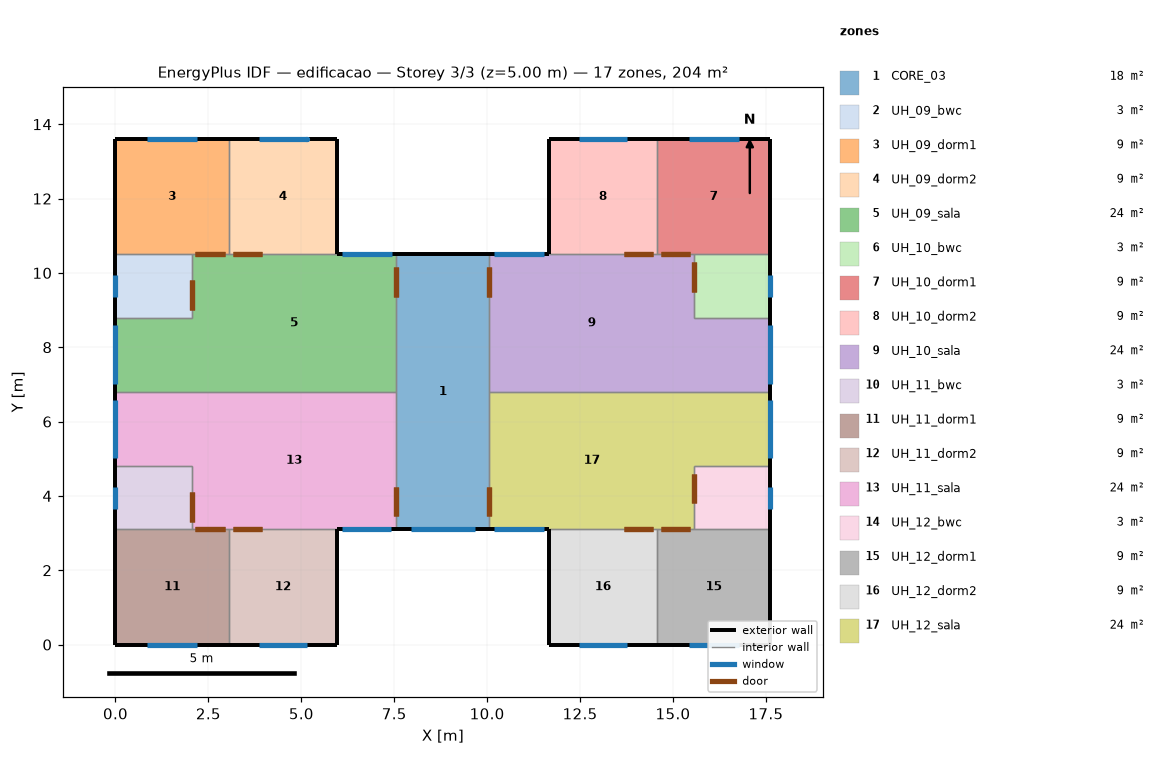
=== STOREY PLAN SPEC (per zone: floor XY polygon, exterior-wall plan segments, windows/doors) ===
zone 1: CORE_03  (18.5 m²)
  floor: (10.06, 10.50) (10.06, 3.10) (7.56, 3.10) (7.56, 10.50)
  exterior wall: (10.06, 10.50) – (7.56, 10.50)  [2.5 m]
  exterior wall: (7.56, 3.10) – (10.06, 3.10)  [2.5 m]
    window: (7.96, 3.10) – (9.66, 3.10)  [1.4 m²]
  interior walls: 4
zone 2: UH_09_bwc  (3.5 m²)
  floor: (2.05, 10.50) (2.05, 8.80) (0.00, 8.80) (0.00, 10.50)
  exterior wall: (0.00, 10.50) – (0.00, 8.80)  [1.7 m]
    window: (0.00, 9.95) – (0.00, 9.35)  [0.4 m²]
  interior walls: 3
zone 3: UH_09_dorm1  (9.5 m²)
  floor: (3.05, 13.60) (3.05, 10.50) (0.00, 10.50) (0.00, 13.60)
  exterior wall: (0.00, 13.60) – (0.00, 10.50)  [3.1 m]
  exterior wall: (3.05, 13.60) – (0.00, 13.60)  [3.1 m]
    window: (2.20, 13.60) – (0.85, 13.60)  [1.5 m²]
  interior walls: 3
zone 4: UH_09_dorm2  (9.0 m²)
  floor: (5.96, 13.60) (5.96, 10.50) (3.05, 10.50) (3.05, 13.60)
  exterior wall: (5.96, 13.60) – (3.05, 13.60)  [2.9 m]
    window: (5.13, 13.60) – (5.14, 13.60) – (3.87, 13.60) – (3.85, 13.60)  [1.4 m²]
  exterior wall: (5.96, 10.50) – (5.96, 13.60)  [3.1 m]
  interior walls: 2
zone 5: UH_09_sala  (24.5 m²)
  floor: (2.05, 8.80) (2.05, 6.80) (0.00, 6.80) (0.00, 8.80)
  floor: (7.56, 10.50) (7.56, 6.80) (2.05, 6.80) (2.05, 10.50)
  exterior wall: (0.00, 8.80) – (0.00, 6.80)  [2.0 m]
    window: (0.00, 8.59) – (0.00, 7.01)  [2.0 m²]
  exterior wall: (7.56, 10.50) – (5.96, 10.50)  [1.6 m]
    window: (7.43, 10.50) – (7.42, 10.50) – (6.10, 10.50) – (6.11, 10.50)  [1.9 m²]
  interior walls: 6
zone 6: UH_10_bwc  (3.5 m²)
  floor: (17.62, 10.50) (17.62, 8.80) (15.57, 8.80) (15.57, 10.50)
  exterior wall: (17.62, 8.80) – (17.62, 10.50)  [1.7 m]
    window: (17.62, 9.35) – (17.62, 9.95)  [0.4 m²]
  interior walls: 3
zone 7: UH_10_dorm1  (9.5 m²)
  floor: (17.62, 13.60) (17.62, 10.50) (14.57, 10.50) (14.57, 13.60)
  exterior wall: (17.62, 13.60) – (14.57, 13.60)  [3.1 m]
    window: (16.77, 13.60) – (15.42, 13.60)  [1.5 m²]
  exterior wall: (17.62, 10.50) – (17.62, 13.60)  [3.1 m]
  interior walls: 3
zone 8: UH_10_dorm2  (9.0 m²)
  floor: (14.57, 13.60) (14.57, 10.50) (11.66, 10.50) (11.66, 13.60)
  exterior wall: (14.57, 13.60) – (11.66, 13.60)  [2.9 m]
    window: (13.75, 13.60) – (12.48, 13.60)  [1.4 m²]
  exterior wall: (11.66, 13.60) – (11.66, 10.50)  [3.1 m]
  interior walls: 2
zone 9: UH_10_sala  (24.5 m²)
  floor: (15.57, 10.50) (15.57, 6.80) (10.06, 6.80) (10.06, 10.50)
  floor: (17.62, 8.80) (17.62, 6.80) (15.57, 6.80) (15.57, 8.80)
  exterior wall: (17.62, 6.80) – (17.62, 8.80)  [2.0 m]
    window: (17.62, 7.01) – (17.62, 8.59)  [2.0 m²]
  exterior wall: (11.66, 10.50) – (10.06, 10.50)  [1.6 m]
    window: (11.52, 10.50) – (10.20, 10.50)  [1.9 m²]
  interior walls: 6
zone 10: UH_11_bwc  (3.5 m²)
  floor: (2.05, 4.80) (2.05, 3.10) (0.00, 3.10) (0.00, 4.80)
  exterior wall: (0.00, 4.80) – (0.00, 3.10)  [1.7 m]
    window: (0.00, 4.25) – (0.00, 3.65)  [0.4 m²]
  interior walls: 3
zone 11: UH_11_dorm1  (9.5 m²)
  floor: (3.05, 3.10) (3.05, 0.00) (0.00, 0.00) (0.00, 3.10)
  exterior wall: (0.00, 0.00) – (3.05, 0.00)  [3.0 m]
    window: (0.85, 0.00) – (2.20, 0.00)  [1.5 m²]
  exterior wall: (0.00, 3.10) – (0.00, 0.00)  [3.1 m]
  interior walls: 3
zone 12: UH_11_dorm2  (9.0 m²)
  floor: (5.96, 3.10) (5.96, 0.00) (3.05, 0.00) (3.05, 3.10)
  exterior wall: (3.05, 0.00) – (5.96, 0.00)  [2.9 m]
    window: (3.87, 0.00) – (5.14, 0.00)  [1.4 m²]
  exterior wall: (5.96, 0.00) – (5.96, 3.10)  [3.1 m]
  interior walls: 2
zone 13: UH_11_sala  (24.5 m²)
  floor: (7.56, 6.80) (7.56, 3.10) (2.05, 3.10) (2.05, 6.80)
  floor: (2.05, 6.80) (2.05, 4.80) (0.00, 4.80) (0.00, 6.80)
  exterior wall: (0.00, 6.80) – (0.00, 4.80)  [2.0 m]
    window: (0.00, 6.59) – (0.00, 5.01)  [2.0 m²]
  exterior wall: (5.96, 3.10) – (7.56, 3.10)  [1.6 m]
    window: (6.10, 3.10) – (6.10, 3.10) – (7.43, 3.10) – (7.42, 3.10)  [1.9 m²]
  interior walls: 6
zone 14: UH_12_bwc  (3.5 m²)
  floor: (17.62, 4.80) (17.62, 3.10) (15.57, 3.10) (15.57, 4.80)
  exterior wall: (17.62, 3.10) – (17.62, 4.80)  [1.7 m]
    window: (17.62, 3.65) – (17.62, 4.25)  [0.4 m²]
  interior walls: 3
zone 15: UH_12_dorm1  (9.5 m²)
  floor: (17.62, 3.10) (17.62, 0.00) (14.57, 0.00) (14.57, 3.10)
  exterior wall: (17.62, 0.00) – (17.62, 3.10)  [3.1 m]
  exterior wall: (14.57, 0.00) – (17.62, 0.00)  [3.1 m]
    window: (15.42, 0.00) – (16.77, 0.00)  [1.5 m²]
  interior walls: 3
zone 16: UH_12_dorm2  (9.0 m²)
  floor: (14.57, 3.10) (14.57, 0.00) (11.66, 0.00) (11.66, 3.10)
  exterior wall: (11.66, 0.00) – (14.57, 0.00)  [2.9 m]
    window: (12.48, 0.00) – (13.75, 0.00)  [1.4 m²]
  exterior wall: (11.66, 3.10) – (11.66, 0.00)  [3.1 m]
  interior walls: 2
zone 17: UH_12_sala  (24.5 m²)
  floor: (17.62, 6.80) (17.62, 4.80) (15.57, 4.80) (15.57, 6.80)
  floor: (15.57, 6.80) (15.57, 3.10) (10.06, 3.10) (10.06, 6.80)
  exterior wall: (17.62, 4.80) – (17.62, 6.80)  [2.0 m]
    window: (17.62, 5.01) – (17.62, 6.59)  [2.0 m²]
  exterior wall: (10.06, 3.10) – (11.66, 3.10)  [1.6 m]
    window: (10.20, 3.10) – (11.52, 3.10)  [1.9 m²]
  interior walls: 6

=== DERIVED (storey summary) ===
Building: edificacao
Storey: 3 of 3  (floor level z = 5.00 m)
Storey gross floor area: 204.3 m²
Zones on this storey: 17
  - CORE_03: floor 18.5 m²; exterior wall 5.0 m (12.5 m²); 1 window(s) 1.4 m²; WWR 10.9%
  - UH_09_bwc: floor 3.5 m²; exterior wall 1.7 m (4.2 m²); 1 window(s) 0.4 m²; WWR 8.5%
  - UH_09_dorm1: floor 9.5 m²; exterior wall 6.2 m (15.4 m²); 1 window(s) 1.5 m²; WWR 9.6%
  - UH_09_dorm2: floor 9.0 m²; exterior wall 6.0 m (15.0 m²); 1 window(s) 1.4 m²; WWR 9.4%
  - UH_09_sala: floor 24.5 m²; exterior wall 3.6 m (9.0 m²); 2 window(s) 3.8 m²; WWR 42.6%
  - UH_10_bwc: floor 3.5 m²; exterior wall 1.7 m (4.2 m²); 1 window(s) 0.4 m²; WWR 8.5%
  - UH_10_dorm1: floor 9.5 m²; exterior wall 6.2 m (15.4 m²); 1 window(s) 1.5 m²; WWR 9.6%
  - UH_10_dorm2: floor 9.0 m²; exterior wall 6.0 m (15.0 m²); 1 window(s) 1.4 m²; WWR 9.4%
  - UH_10_sala: floor 24.5 m²; exterior wall 3.6 m (9.0 m²); 2 window(s) 3.8 m²; WWR 42.6%
  - UH_11_bwc: floor 3.5 m²; exterior wall 1.7 m (4.2 m²); 1 window(s) 0.4 m²; WWR 8.5%
  - UH_11_dorm1: floor 9.5 m²; exterior wall 6.2 m (15.4 m²); 1 window(s) 1.5 m²; WWR 9.6%
  - UH_11_dorm2: floor 9.0 m²; exterior wall 6.0 m (15.0 m²); 1 window(s) 1.4 m²; WWR 9.4%
  - UH_11_sala: floor 24.5 m²; exterior wall 3.6 m (9.0 m²); 2 window(s) 3.8 m²; WWR 42.6%
  - UH_12_bwc: floor 3.5 m²; exterior wall 1.7 m (4.2 m²); 1 window(s) 0.4 m²; WWR 8.5%
  - UH_12_dorm1: floor 9.5 m²; exterior wall 6.2 m (15.4 m²); 1 window(s) 1.5 m²; WWR 9.6%
  - UH_12_dorm2: floor 9.0 m²; exterior wall 6.0 m (15.0 m²); 1 window(s) 1.4 m²; WWR 9.4%
  - UH_12_sala: floor 24.5 m²; exterior wall 3.6 m (9.0 m²); 2 window(s) 3.8 m²; WWR 42.6%
Zone adjacency (shared interzone walls):
  - CORE_03 ↔ UH_09_sala
  - CORE_03 ↔ UH_10_sala
  - CORE_03 ↔ UH_11_sala
  - CORE_03 ↔ UH_12_sala
  - UH_09_bwc ↔ UH_09_dorm1
  - UH_09_bwc ↔ UH_09_sala
  - UH_09_dorm1 ↔ UH_09_dorm2
  - UH_09_dorm1 ↔ UH_09_sala
  - UH_09_dorm2 ↔ UH_09_sala
  - UH_09_sala ↔ UH_11_sala
  - UH_10_bwc ↔ UH_10_dorm1
  - UH_10_bwc ↔ UH_10_sala
  - UH_10_dorm1 ↔ UH_10_dorm2
  - UH_10_dorm1 ↔ UH_10_sala
  - UH_10_dorm2 ↔ UH_10_sala
  - UH_10_sala ↔ UH_12_sala
  - UH_11_bwc ↔ UH_11_dorm1
  - UH_11_bwc ↔ UH_11_sala
  - UH_11_dorm1 ↔ UH_11_dorm2
  - UH_11_dorm1 ↔ UH_11_sala
  - UH_11_dorm2 ↔ UH_11_sala
  - UH_12_bwc ↔ UH_12_dorm1
  - UH_12_bwc ↔ UH_12_sala
  - UH_12_dorm1 ↔ UH_12_dorm2
  - UH_12_dorm1 ↔ UH_12_sala
  - UH_12_dorm2 ↔ UH_12_sala